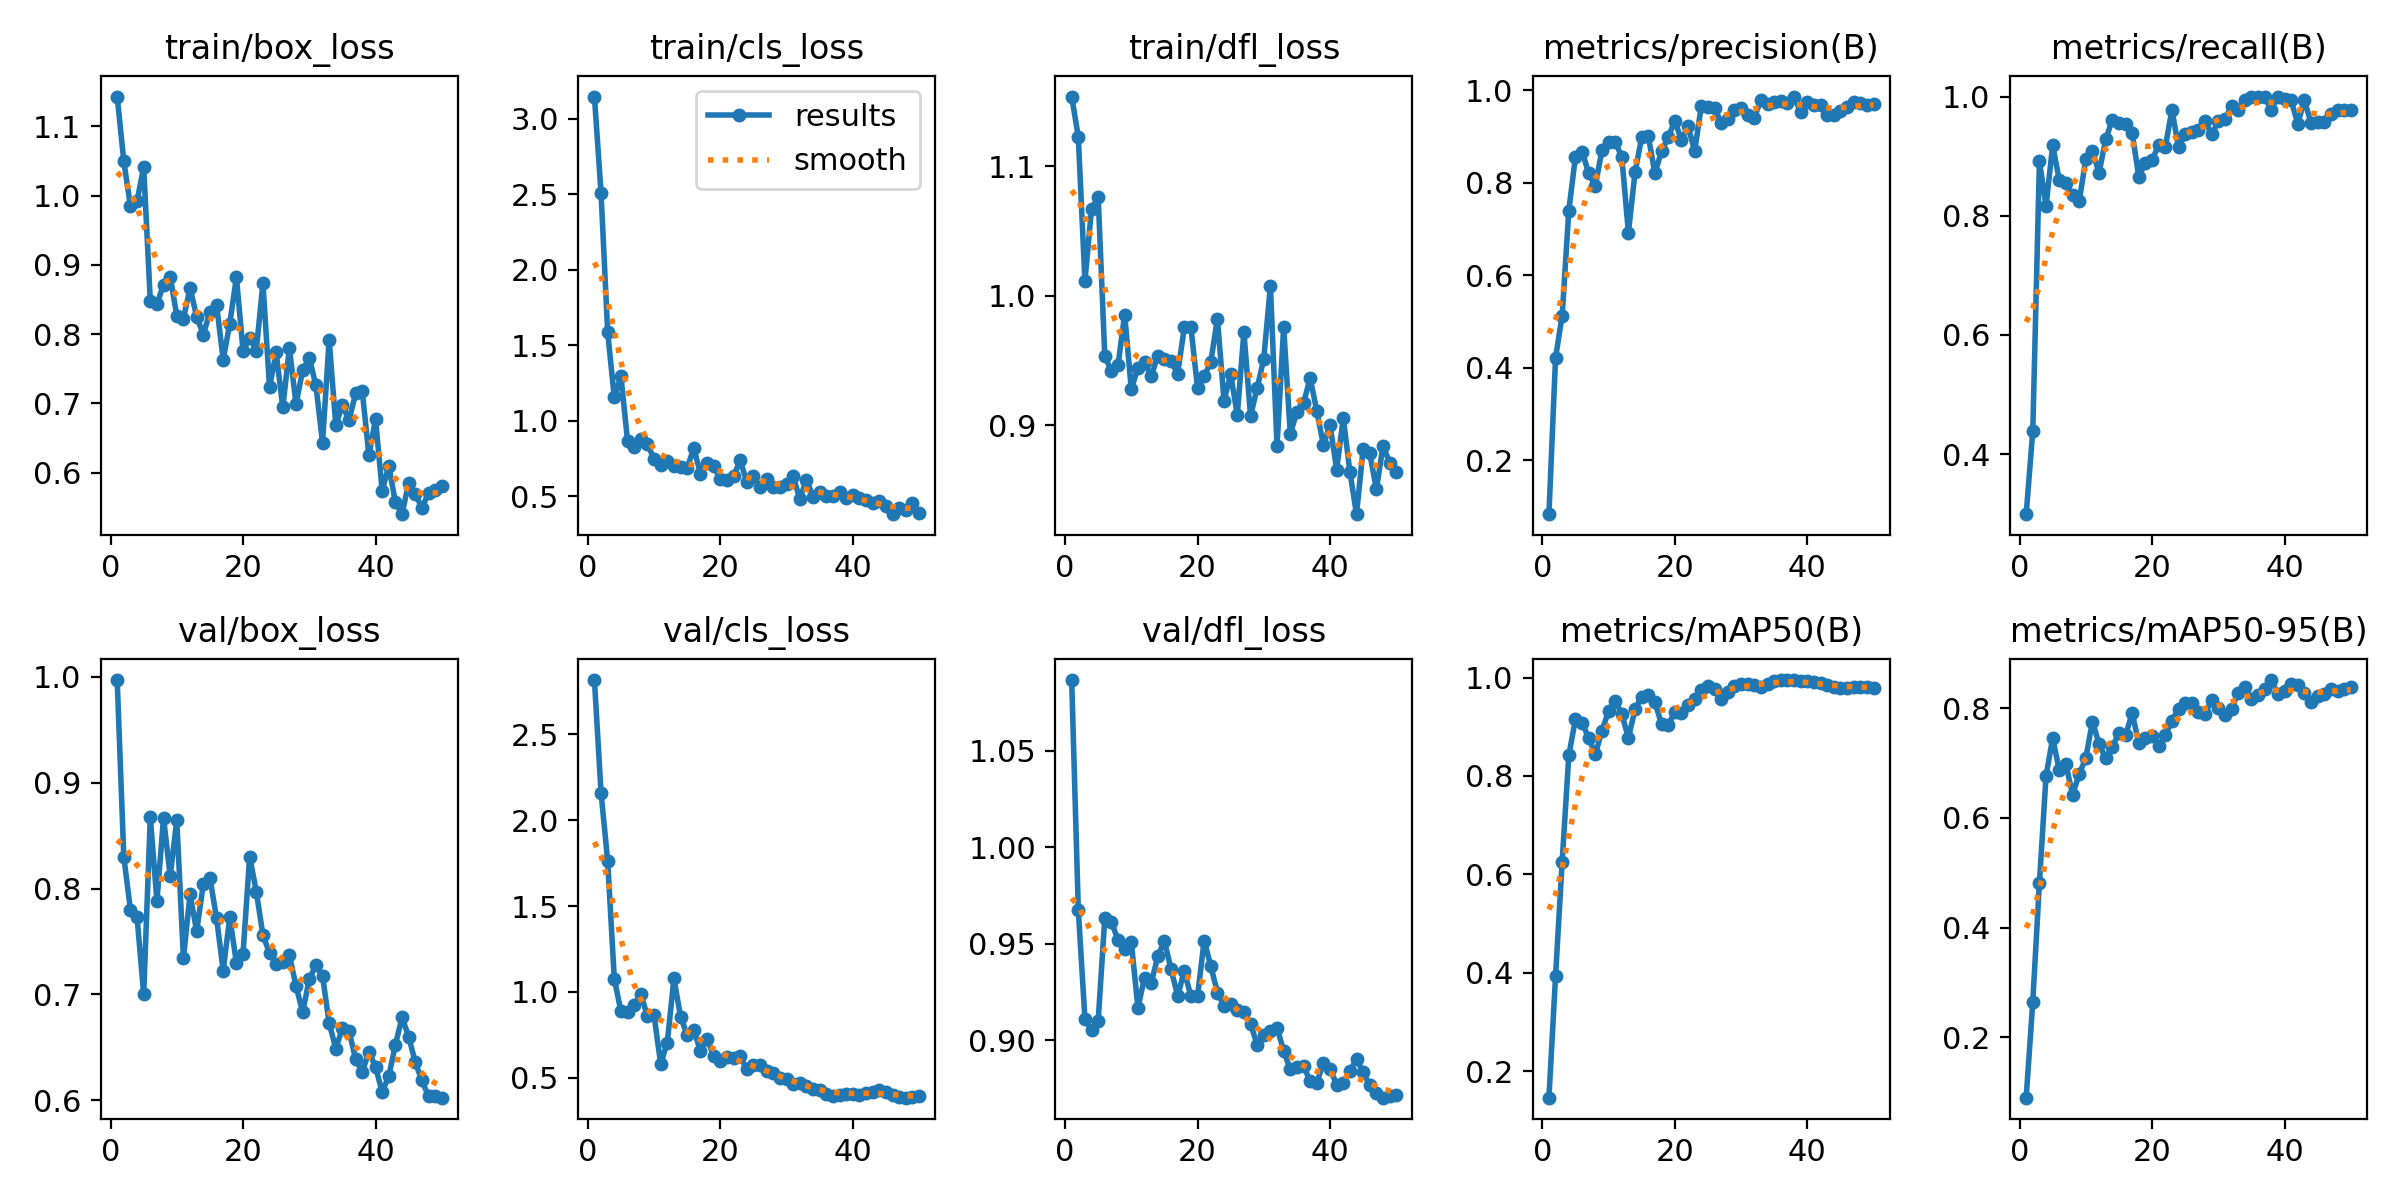

The table this chart was drawn from, first rows:
epoch, time, train/box_loss, train/cls_loss, train/dfl_loss, metrics/precision(B), metrics/recall(B), metrics/mAP50(B), metrics/mAP50-95(B), val/box_loss, val/cls_loss, val/dfl_loss, lr/pg0, lr/pg1, lr/pg2
1, 7.333, 1.143, 3.147, 1.154, 0.08377, 0.2991, 0.1461, 0.0898, 0.9968, 2.816, 1.087, 5.001e-05, 5.001e-05, 5.001e-05
2, 11.29, 1.05, 2.508, 1.123, 0.4216, 0.4391, 0.3931, 0.2652, 0.8299, 2.16, 0.9677, 0.0001144, 0.0001144, 0.0001144
3, 13.77, 0.9844, 1.586, 1.011, 0.513, 0.8916, 0.626, 0.4817, 0.7798, 1.762, 0.9111, 0.0001761, 0.0001761, 0.0001761
4, 16.35, 0.9922, 1.154, 1.067, 0.7398, 0.8165, 0.8417, 0.6767, 0.7731, 1.077, 0.9051, 0.0002352, 0.0002352, 0.0002352
5, 18.62, 1.041, 1.293, 1.076, 0.856, 0.9183, 0.9151, 0.7455, 0.7001, 0.8866, 0.91, 0.0002916, 0.0002916, 0.0002916
6, 20.83, 0.8481, 0.8677, 0.9534, 0.8669, 0.8597, 0.9079, 0.6866, 0.8671, 0.8802, 0.9635, 0.0003455, 0.0003455, 0.0003455
7, 23.05, 0.8438, 0.8231, 0.9417, 0.8213, 0.8548, 0.8776, 0.6981, 0.7883, 0.9247, 0.9612, 0.0003966, 0.0003966, 0.0003966
8, 25.2, 0.871, 0.8762, 0.9465, 0.7929, 0.834, 0.8439, 0.6423, 0.8669, 0.9856, 0.952, 0.0004451, 0.0004451, 0.0004451
9, 28.29, 0.883, 0.8427, 0.9854, 0.8697, 0.8242, 0.8918, 0.6797, 0.8118, 0.8599, 0.9475, 0.000491, 0.000491, 0.000491
10, 30.46, 0.8268, 0.7493, 0.9277, 0.888, 0.8948, 0.9319, 0.7088, 0.8643, 0.8627, 0.9509, 0.0005343, 0.0005343, 0.0005343
11, 32.67, 0.8222, 0.71, 0.9441, 0.8885, 0.9081, 0.953, 0.7756, 0.7342, 0.5815, 0.9168, 0.0005749, 0.0005749, 0.0005749
12, 34.91, 0.8668, 0.734, 0.9485, 0.856, 0.8719, 0.9259, 0.7352, 0.7944, 0.7046, 0.9324, 0.0006128, 0.0006128, 0.0006128
13, 37.06, 0.8254, 0.6988, 0.9376, 0.6924, 0.928, 0.8773, 0.7087, 0.7597, 1.079, 0.9296, 0.0006482, 0.0006482, 0.0006482
14, 39.16, 0.7994, 0.695, 0.9537, 0.8226, 0.9608, 0.9359, 0.7295, 0.804, 0.8566, 0.9435, 0.0006809, 0.0006809, 0.0006809
15, 41.35, 0.8319, 0.6854, 0.9509, 0.898, 0.9558, 0.9613, 0.7544, 0.8099, 0.7485, 0.9514, 0.0007109, 0.0007109, 0.0007109
16, 43.45, 0.8426, 0.8196, 0.9493, 0.9004, 0.9534, 0.9655, 0.7504, 0.7722, 0.7774, 0.9368, 0.0007383, 0.0007383, 0.0007383
17, 45.47, 0.7632, 0.6499, 0.9397, 0.8206, 0.9387, 0.9504, 0.7913, 0.7225, 0.6558, 0.9231, 0.0007631, 0.0007631, 0.0007631
18, 48.1, 0.8152, 0.7228, 0.9755, 0.868, 0.8654, 0.9054, 0.7363, 0.7729, 0.7267, 0.9358, 0.0007852, 0.0007852, 0.0007852
19, 50.15, 0.8821, 0.6992, 0.9756, 0.8981, 0.8891, 0.9028, 0.7455, 0.7297, 0.6275, 0.9228, 0.0008047, 0.0008047, 0.0008047
20, 52.18, 0.7758, 0.6118, 0.9285, 0.9336, 0.893, 0.9303, 0.7494, 0.7385, 0.5982, 0.9229, 0.0008215, 0.0008215, 0.0008215
21, 54.3, 0.7944, 0.6091, 0.9375, 0.8923, 0.919, 0.9271, 0.7306, 0.8301, 0.6195, 0.9516, 0.0008357, 0.0008357, 0.0008357
22, 56.44, 0.7762, 0.633, 0.9488, 0.9216, 0.9148, 0.9448, 0.7503, 0.7971, 0.6142, 0.9385, 0.0008473, 0.0008473, 0.0008473
23, 58.5, 0.8739, 0.737, 0.9823, 0.8689, 0.978, 0.957, 0.7774, 0.7561, 0.6261, 0.9247, 0.0008562, 0.0008562, 0.0008562
24, 60.56, 0.7233, 0.5957, 0.9187, 0.9651, 0.9148, 0.9749, 0.799, 0.739, 0.5492, 0.9178, 0.0008625, 0.0008625, 0.0008625
25, 62.76, 0.7735, 0.6315, 0.9393, 0.9626, 0.9365, 0.983, 0.8101, 0.7289, 0.5719, 0.9189, 0.0008661, 0.0008661, 0.0008661
26, 64.95, 0.6943, 0.5588, 0.9077, 0.9617, 0.94, 0.9778, 0.8103, 0.7308, 0.576, 0.9154, 0.0008418, 0.0008418, 0.0008418
27, 66.99, 0.7798, 0.6138, 0.9718, 0.9291, 0.9441, 0.9565, 0.7923, 0.7368, 0.5387, 0.9144, 0.0008088, 0.0008088, 0.0008088
28, 69.83, 0.699, 0.5583, 0.9069, 0.9381, 0.9588, 0.9702, 0.7896, 0.708, 0.5275, 0.9086, 0.0007758, 0.0007758, 0.0007758
29, 71.91, 0.7477, 0.5579, 0.9285, 0.9563, 0.9365, 0.9825, 0.8154, 0.6831, 0.5012, 0.8976, 0.0007428, 0.0007428, 0.0007428
30, 74.11, 0.7657, 0.5816, 0.9513, 0.9607, 0.9583, 0.9878, 0.8002, 0.7147, 0.4946, 0.9026, 0.0007098, 0.0007098, 0.0007098
31, 76.17, 0.7259, 0.6347, 1.008, 0.9467, 0.9619, 0.9876, 0.7874, 0.7277, 0.4636, 0.905, 0.0006768, 0.0006768, 0.0006768
32, 78.27, 0.6433, 0.4803, 0.8837, 0.9409, 0.9839, 0.9842, 0.7984, 0.7175, 0.471, 0.9065, 0.0006438, 0.0006438, 0.0006438
33, 80.44, 0.7919, 0.6104, 0.9758, 0.9782, 0.9773, 0.9814, 0.8279, 0.673, 0.4509, 0.8944, 0.0006108, 0.0006108, 0.0006108
34, 82.64, 0.6686, 0.4976, 0.8931, 0.9711, 0.9943, 0.9869, 0.838, 0.6488, 0.4335, 0.8849, 0.0005778, 0.0005778, 0.0005778
35, 84.78, 0.6974, 0.5248, 0.9102, 0.974, 1, 0.9933, 0.8176, 0.6681, 0.4305, 0.8859, 0.0005448, 0.0005448, 0.0005448
36, 86.87, 0.6756, 0.5004, 0.9168, 0.9775, 1, 0.995, 0.8236, 0.6653, 0.4078, 0.8866, 0.0005118, 0.0005118, 0.0005118
37, 88.95, 0.7145, 0.5005, 0.9364, 0.9727, 1, 0.9942, 0.8344, 0.6389, 0.3935, 0.8788, 0.0004788, 0.0004788, 0.0004788
38, 91.18, 0.7174, 0.5287, 0.911, 0.9862, 0.9783, 0.9942, 0.8514, 0.6267, 0.3987, 0.878, 0.0004458, 0.0004458, 0.0004458
39, 94.08, 0.6251, 0.4912, 0.8845, 0.9518, 1, 0.9925, 0.826, 0.6461, 0.4035, 0.8882, 0.0004127, 0.0004127, 0.0004127
40, 96.19, 0.6772, 0.506, 0.9001, 0.9737, 0.9959, 0.9923, 0.8313, 0.6314, 0.4078, 0.8853, 0.0003797, 0.0003797, 0.0003797
41, 105.4, 0.5739, 0.4888, 0.8655, 0.9682, 0.9936, 0.9915, 0.8437, 0.608, 0.4003, 0.877, 0.0003467, 0.0003467, 0.0003467
42, 107.5, 0.6095, 0.4782, 0.9053, 0.9687, 0.9544, 0.989, 0.8428, 0.6227, 0.4132, 0.878, 0.0003137, 0.0003137, 0.0003137
43, 109.7, 0.5573, 0.4539, 0.8638, 0.9458, 0.994, 0.9842, 0.8272, 0.6524, 0.4185, 0.8843, 0.0002807, 0.0002807, 0.0002807
44, 111.8, 0.5399, 0.4674, 0.831, 0.9469, 0.9556, 0.9803, 0.8118, 0.6783, 0.4299, 0.8901, 0.0002477, 0.0002477, 0.0002477
45, 113.9, 0.5851, 0.4346, 0.8817, 0.9558, 0.9565, 0.9795, 0.822, 0.6601, 0.4158, 0.8834, 0.0002147, 0.0002147, 0.0002147
46, 116, 0.5696, 0.3812, 0.878, 0.9627, 0.9565, 0.9795, 0.8265, 0.6361, 0.4016, 0.8767, 0.0001817, 0.0001817, 0.0001817
47, 118.2, 0.5489, 0.4194, 0.8503, 0.9738, 0.9705, 0.9814, 0.8343, 0.6187, 0.3865, 0.8727, 0.0001487, 0.0001487, 0.0001487
48, 120.2, 0.5705, 0.4081, 0.8839, 0.9714, 0.9783, 0.9814, 0.8317, 0.6037, 0.3839, 0.8702, 0.0001157, 0.0001157, 0.0001157
49, 122.5, 0.5745, 0.4554, 0.8709, 0.9689, 0.9783, 0.9814, 0.8359, 0.6037, 0.3902, 0.8711, 8.26832e-05, 8.26832e-05, 8.26832e-05
50, 124.7, 0.5807, 0.39, 0.8633, 0.9706, 0.9783, 0.9785, 0.8391, 0.6025, 0.3919, 0.8716, 4.96766e-05, 4.96766e-05, 4.96766e-05
